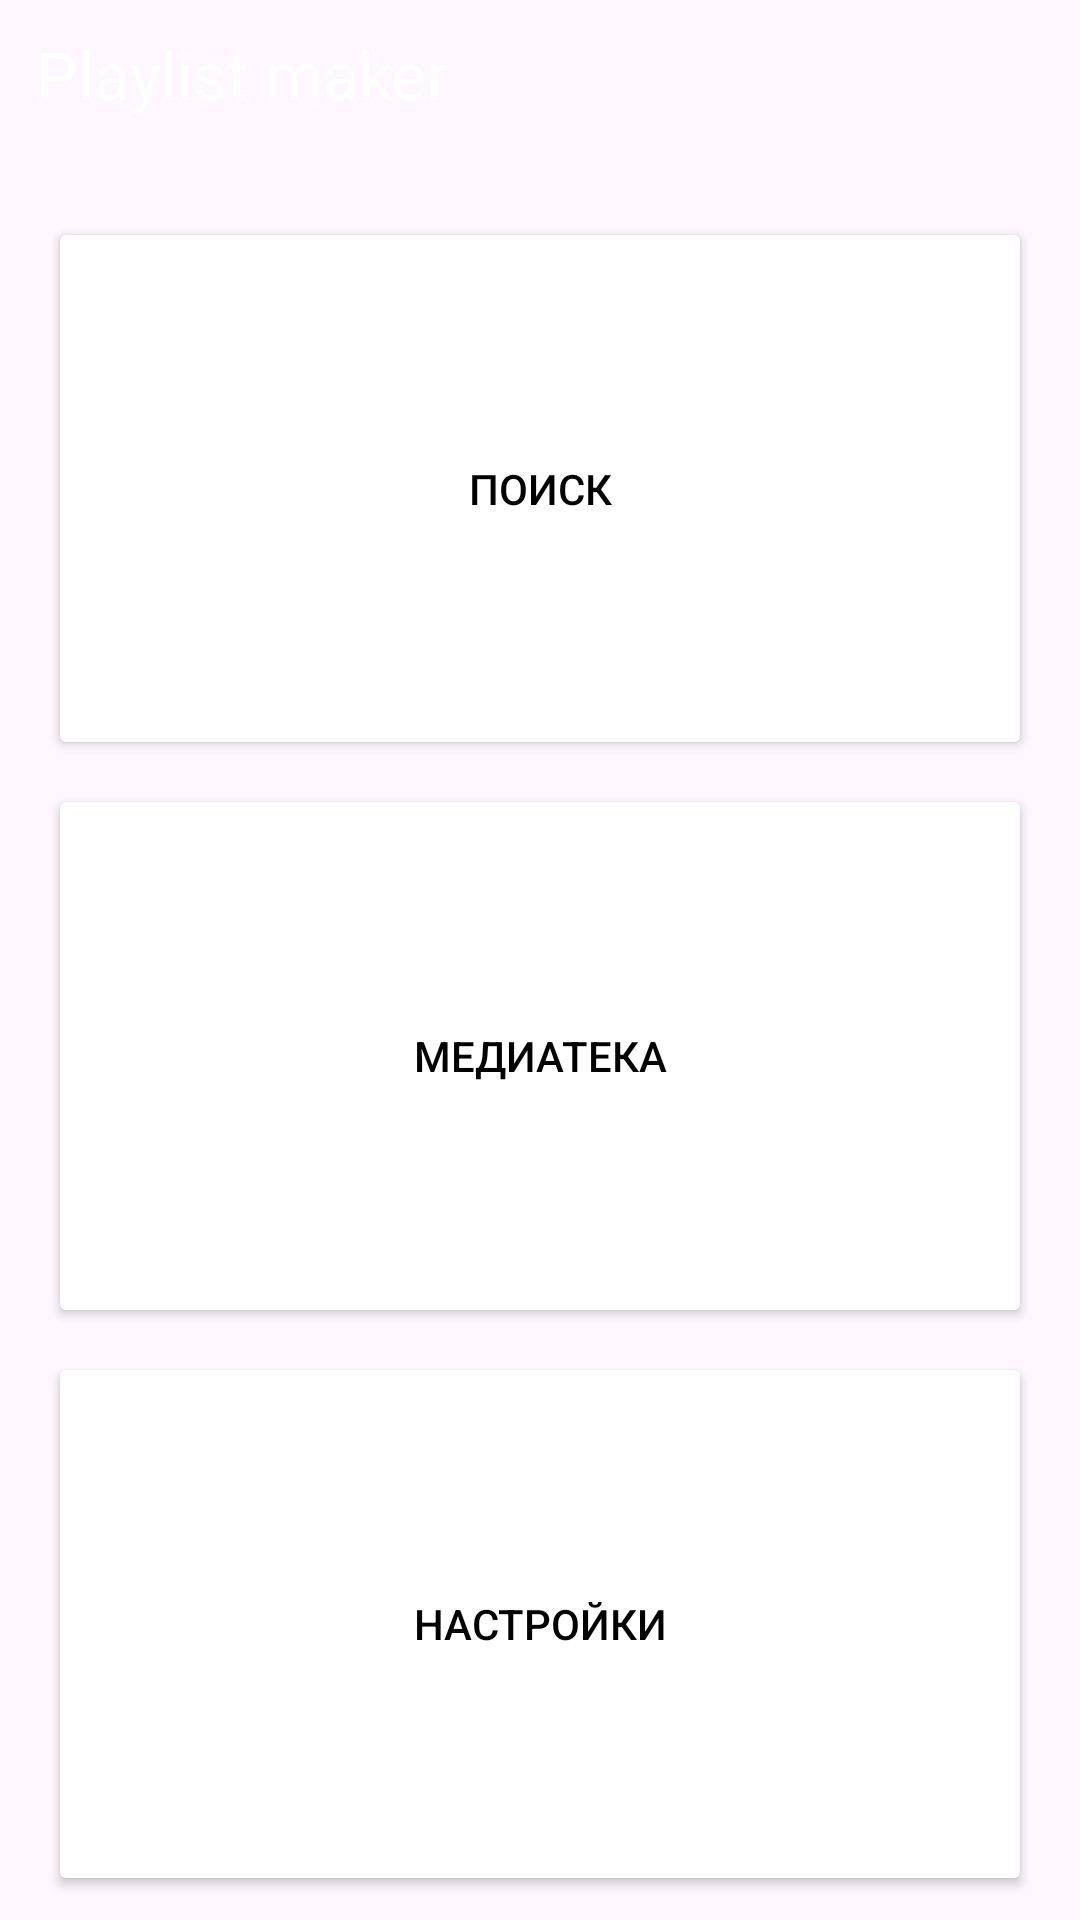

Write the Android layout XML for this screen, with the resource values it uses.
<!-- AndroidManifest.xml: application theme Theme.MyApp -->
<!-- res/layout/activity_main.xml -->
<?xml version="1.0" encoding="utf-8"?>
<LinearLayout xmlns:android="http://schemas.android.com/apk/res/android"
    xmlns:app="http://schemas.android.com/apk/res-auto"
    android:layout_width="match_parent"
    android:layout_height="match_parent"
    android:orientation="vertical"
    android:background="@color/blue">

    <LinearLayout
        android:layout_width="match_parent"
        android:layout_height="wrap_content"
        android:layout_weight="1">


        <TextView
            android:layout_width="wrap_content"
            android:layout_height="wrap_content"
            android:layout_weight="1"
            android:text="@string/app_name"
            android:layout_gravity="start"
            android:textSize="@dimen/playlist_size"
            android:textColor="@color/white"
            android:paddingLeft="@dimen/playlist_padding_left"
            android:paddingTop="@dimen/playlist_padding_top"/>

    </LinearLayout>


    <LinearLayout
        android:layout_width="match_parent"
        android:layout_height="wrap_content"
        android:layout_weight="12"
        android:orientation="vertical">


        <Button
            android:id="@+id/search_button"
            android:layout_width="match_parent"
            android:layout_height="wrap_content"
            android:layout_marginLeft="@dimen/layout_margin_left"
            android:layout_marginRight="@dimen/layout_margin_right"
            android:layout_marginBottom="@dimen/layout_margin_bottom"
            android:layout_weight="1"
            android:text="@string/search_button"
            app:cornerRadius="@dimen/button_radius"
            android:backgroundTint="@color/white"
            android:textColor="@color/black"
            app:icon="@drawable/search_icon"
            app:iconGravity="textStart"
            app:iconPadding="@dimen/button_icon_padding"
            app:iconTint="@color/black"/>

        <Button
            android:id="@+id/mediaLibrary_button"
            android:layout_width="match_parent"
            android:layout_height="wrap_content"
            android:layout_weight="1"
            android:text="@string/media_library"
            android:layout_marginBottom="@dimen/layout_margin_bottom"
            android:layout_marginLeft="@dimen/layout_margin_left"
            android:layout_marginRight="@dimen/layout_margin_right"
            app:cornerRadius="@dimen/button_radius"
            android:backgroundTint="@color/white"
            android:textColor="@color/black"
            app:icon="@drawable/library_icon"
            app:iconGravity="textStart"
            app:iconPadding="@dimen/button_icon_padding"
            app:iconTint="@color/black"/>
        <Button
            android:id="@+id/setting_button"
            android:layout_width="match_parent"
            android:layout_height="wrap_content"
            android:layout_weight="1"
            android:text="@string/settings"
            android:layout_marginBottom="@dimen/layout_margin_bottom"
            android:layout_marginLeft="@dimen/layout_margin_left"
            android:layout_marginRight="@dimen/layout_margin_right"
            app:cornerRadius="@dimen/button_radius"
            android:backgroundTint="@color/white"
            android:textColor="@color/black"
            app:icon="@drawable/setting_icon"
            app:iconGravity="textStart"
            app:iconPadding="@dimen/button_icon_padding"
            app:iconTint="@color/black"/>

    </LinearLayout>



</LinearLayout>
<!-- resources referenced by this layout -->
<resources>
  <dimen name="button_icon_padding">6dp</dimen>
  <dimen name="button_radius">16dp</dimen>
  <dimen name="layout_margin_bottom">8dp</dimen>
  <dimen name="layout_margin_left">16dp</dimen>
  <dimen name="layout_margin_right">16dp</dimen>
  <dimen name="playlist_padding_left">12dp</dimen>
  <dimen name="playlist_padding_top">10dp</dimen>
  <dimen name="playlist_size">22sp</dimen>
  <string name="app_name">Playlist maker</string>
  <string name="media_library">Медиатека</string>
  <string name="search_button">Поиск</string>
  <string name="settings">Настройки</string>
  <style name="Theme.MyApp" parent="Theme.Material3.DayNight.NoActionBar">
          
          
          <item name="colorPrimary">@color/white</item>
          <item name="colorPrimaryVariant">#818C99</item>
          <item name="colorOnPrimary">@color/blue</item>
          
          <item name="colorSecondary">@color/black</item>
          <item name="colorSecondaryVariant">#E6E8EB</item>
          <item name="colorOnSecondary">#818C99</item>
          
          <item name="android:statusBarColor">@color/black</item>
      </style>
  <!-- not gathered from this repository: default colours our renderer supplied (Android Studio template values) -->
  <color name="black">#FF000000</color>
  <color name="white">#FFFFFFFF</color>
</resources>
